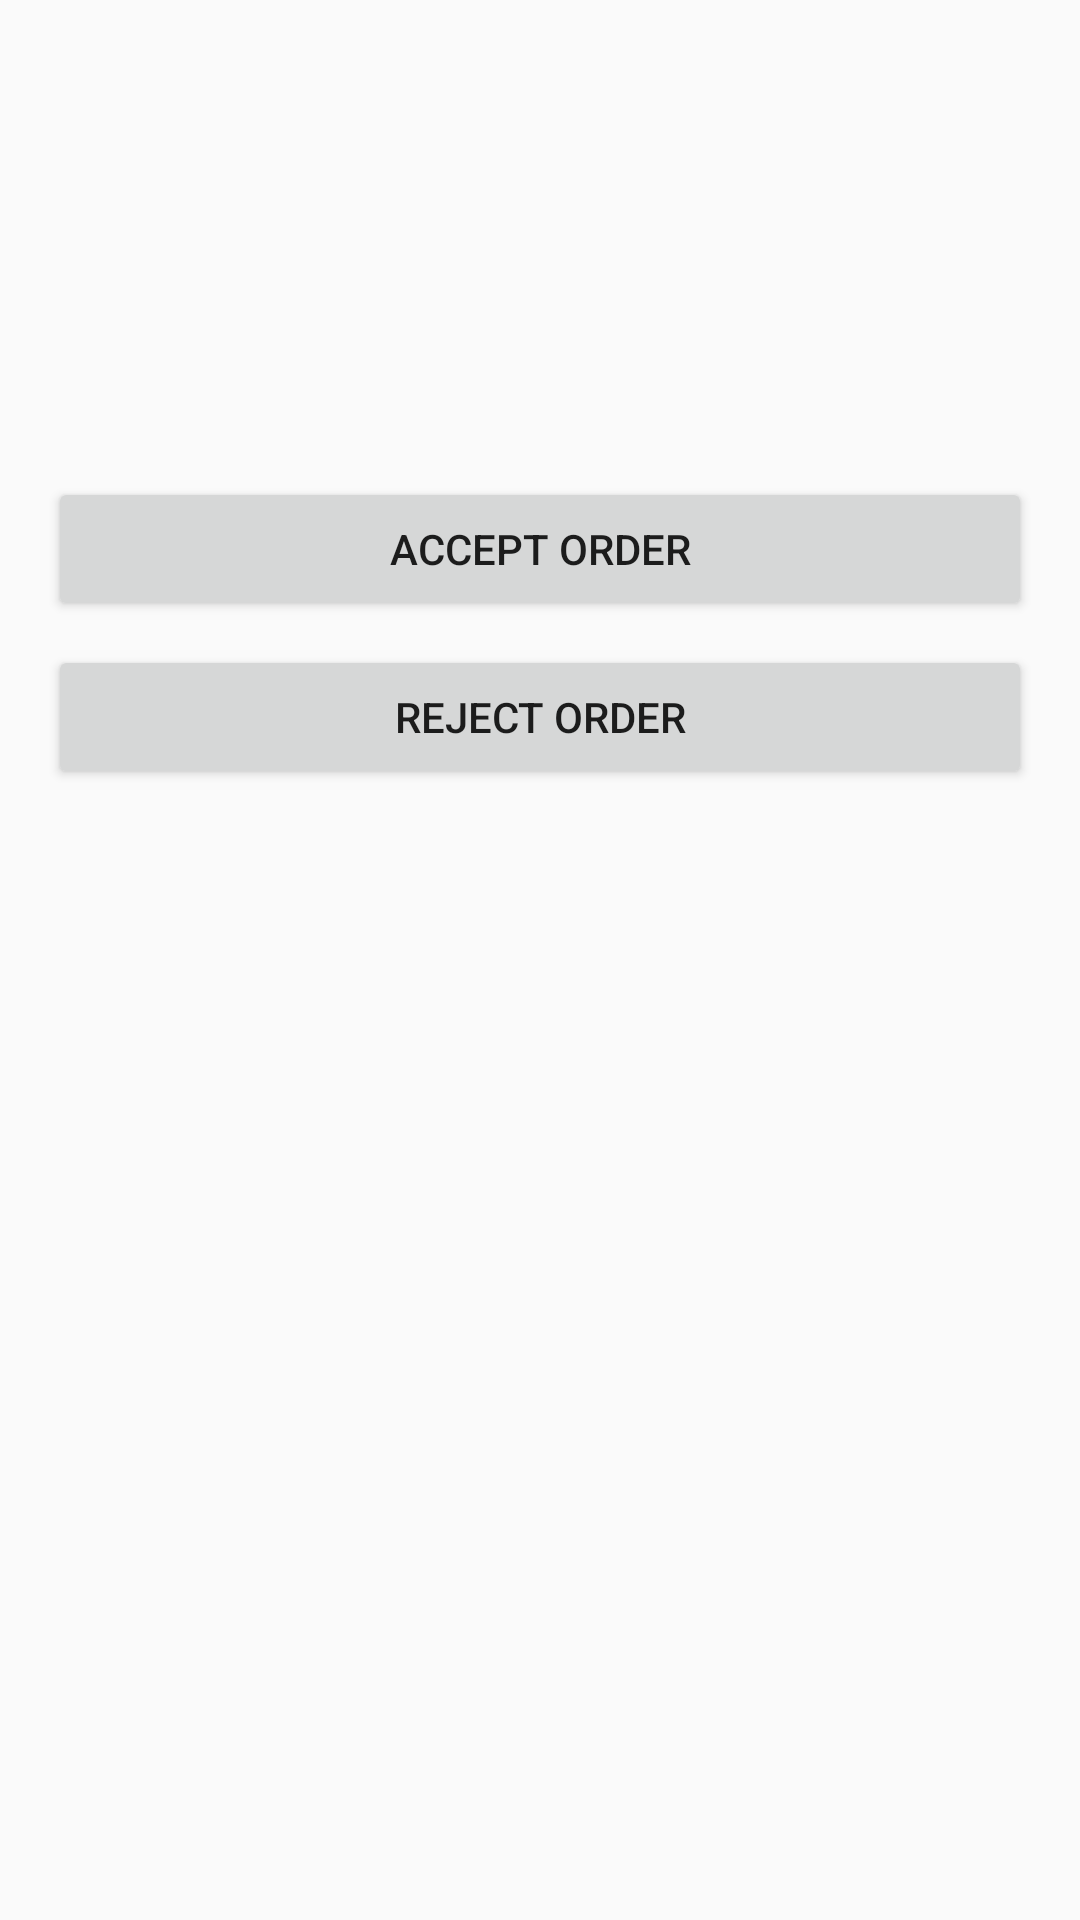

Produce the Android XML layout that renders to this screen, including the resource entries it uses.
<!-- AndroidManifest.xml: application theme NoActionBar -->
<!-- res/layout/activity_order_details.xml -->
<LinearLayout xmlns:android="http://schemas.android.com/apk/res/android"
    android:layout_width="match_parent"
    android:layout_height="match_parent"
    android:orientation="vertical"
    android:padding="16dp">

    <TextView
        android:id="@+id/customer_name"
        android:layout_width="match_parent"
        android:layout_height="wrap_content"
        android:textSize="18sp"
        android:textStyle="bold" />

    <TextView
        android:id="@+id/shipping_address"
        android:layout_width="match_parent"
        android:layout_height="wrap_content"
        android:textSize="16sp"
        android:paddingTop="4dp" />

    <TextView
        android:id="@+id/contact_number"
        android:layout_width="match_parent"
        android:layout_height="wrap_content"
        android:textSize="16sp"
        android:paddingTop="4dp" />

    <TextView
        android:id="@+id/delivery_date_time"
        android:layout_width="match_parent"
        android:layout_height="wrap_content"
        android:textSize="16sp"
        android:paddingTop="4dp" />

    <TextView
        android:id="@+id/products_list"
        android:layout_width="match_parent"
        android:layout_height="wrap_content"
        android:textSize="16sp"
        android:paddingTop="4dp" />

    <EditText
        android:id="@+id/rejection_reason"
        android:layout_width="match_parent"
        android:layout_height="wrap_content"
        android:hint="Enter reason for rejection (if any)"
        android:visibility="gone"
        android:layout_marginTop="16dp"/>

    <Button
        android:id="@+id/accept_order_button"
        android:layout_width="match_parent"
        android:layout_height="wrap_content"
        android:text="Accept Order"
        android:layout_marginTop="16dp"/>

    <Button
        android:id="@+id/reject_order_button"
        android:layout_width="match_parent"
        android:layout_height="wrap_content"
        android:text="Reject Order"
        android:layout_marginTop="8dp"/>
</LinearLayout>
<!-- resources referenced by this layout -->
<resources>
  <style name="NoActionBar" parent="Theme.AppCompat.Light.NoActionBar">
          <item name="windowActionBar">false</item>
          <item name="windowNoTitle">true</item>
          <item name="android:windowIsTranslucent">true</item>
          <item name="actionMenuTextAppearance">@style/MenuItemTextAppearance</item>
          <item name="shapeAppearanceMediumComponent">
              @style/ShapeAppearance.MaterialComponents.MediumComponent
          </item>
      </style>
  <style name="MenuItemTextAppearance" parent="@style/TextAppearance.AppCompat.Widget.ActionBar.Menu">
          <item name="textAllCaps">true</item>
      </style>
</resources>
